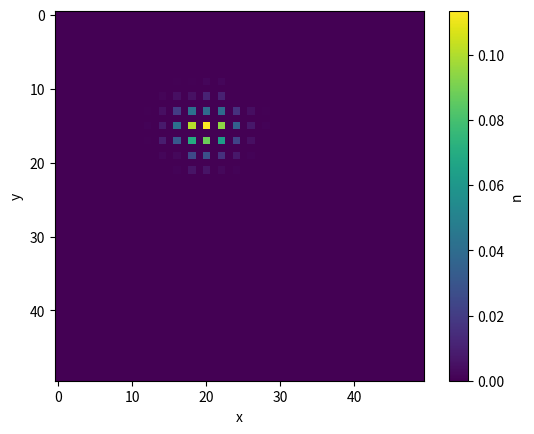

Write the Python code that produced this figure.
import numpy as np
import matplotlib.pyplot as plt



n = np.zeros((50,50)) #Initial random concentrations
n[15,20] = 0.5
τ = 0.1 
τ_steps = 500
D = 1.5 #Diffusion coef
α = 1.2 #proliferation rate

D_Δ = np.random.rand(*n.shape) #D isn't constant

def FR(n, τ, τ_steps, D, α, D_const = False):
    """
    Fisher-Kolmogorov eq
    """
    for t in range(int(τ*τ_steps)):
        Δ_nx, Δ_ny = np.gradient(n) #∇
        Δ2_nxx = np.gradient(Δ_nx, axis = 0) #∇²
        Δ2_nyy = np.gradient(Δ_ny, axis = 1) #∇²
        Δ2_n = Δ2_nxx + Δ2_nyy #∇²

        if D_const:
            n += τ * (D * Δ2_n + α * n * (1 - n))

        else:
            Δ_D = np.gradient(D)
            Δ_n = np.gradient(n)
            n += τ * ((D * Δ2_n + np.dot(Δ_D, Δ_n))\
             + α * n * (1 - n))
        

        n = np.maximum(0, n) #Lower bounded >0
        n /= np.sum(n) #Normalize
    
    plt.imshow(n, cmap = "viridis")
    plt.colorbar(label = "n")
    plt.xlabel("x")
    plt.ylabel("y")
    plt.show()

    pass

FR(n, τ, τ_steps, D_Δ, α, D_const = True)